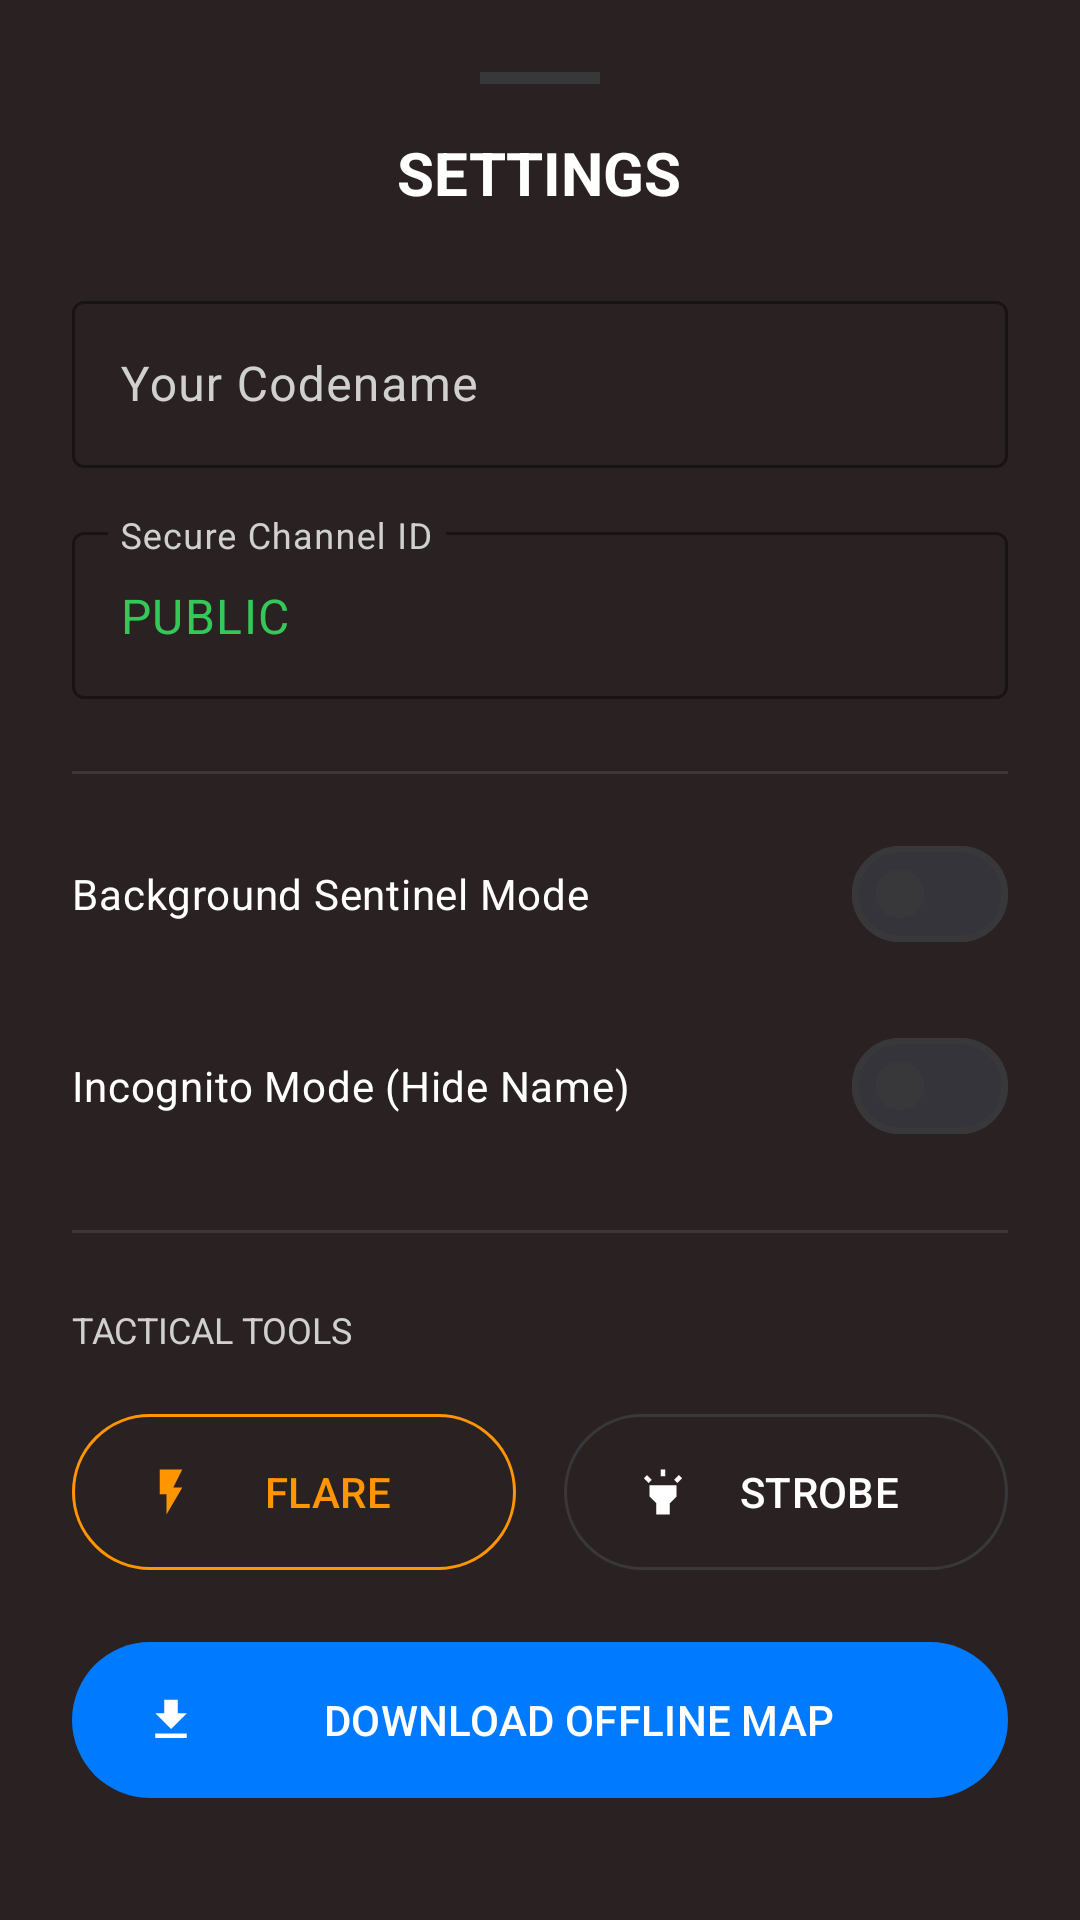

The Android layout XML behind this screen, and the referenced resources:
<!-- AndroidManifest.xml: application theme Theme.OFFSOS -->
<!-- res/layout/fragment_settings_bottom_sheet.xml -->
<?xml version="1.0" encoding="utf-8"?>
<LinearLayout xmlns:android="http://schemas.android.com/apk/res/android"
    xmlns:app="http://schemas.android.com/apk/res-auto"
    android:layout_width="match_parent"
    android:layout_height="wrap_content"
    android:orientation="vertical"
    android:background="@color/surface"
    android:padding="24dp">

    
    <View
        android:layout_width="40dp"
        android:layout_height="4dp"
        android:layout_gravity="center_horizontal"
        android:background="@color/divider"
        android:layout_marginBottom="16dp" />

    <TextView
        android:layout_width="wrap_content"
        android:layout_height="wrap_content"
        android:text="SETTINGS"
        android:textColor="@color/text_primary"
        android:textSize="@dimen/text_headline"
        android:textStyle="bold"
        android:layout_gravity="center_horizontal"
        android:layout_marginBottom="24dp"/>

    <com.google.android.material.textfield.TextInputLayout
        android:layout_width="match_parent"
        android:layout_height="wrap_content"
        android:hint="Your Codename"
        android:textColorHint="@color/text_secondary"
        app:boxStrokeColor="@color/text_secondary"
        app:hintTextColor="@color/text_primary"
        android:layout_marginBottom="16dp"
        style="@style/Widget.Material3.TextInputLayout.OutlinedBox">

        <com.google.android.material.textfield.TextInputEditText
            android:id="@+id/etName"
            android:layout_width="match_parent"
            android:layout_height="wrap_content"
            android:textColor="@color/text_primary"/>
    </com.google.android.material.textfield.TextInputLayout>

    <com.google.android.material.textfield.TextInputLayout
        android:layout_width="match_parent"
        android:layout_height="wrap_content"
        android:hint="Secure Channel ID"
        android:textColorHint="@color/text_secondary"
        app:boxStrokeColor="@color/text_secondary"
        app:hintTextColor="@color/text_primary"
        android:layout_marginBottom="24dp"
        style="@style/Widget.Material3.TextInputLayout.OutlinedBox">

        <com.google.android.material.textfield.TextInputEditText
            android:id="@+id/etChannel"
            android:layout_width="match_parent"
            android:layout_height="wrap_content"
            android:text="PUBLIC"
            android:textColor="@color/secondary_mesh_green"/>
    </com.google.android.material.textfield.TextInputLayout>

    <View
        android:layout_width="match_parent"
        android:layout_height="1dp"
        android:background="@color/divider"
        android:layout_marginBottom="16dp"/>

    <com.google.android.material.materialswitch.MaterialSwitch
        android:id="@+id/swSentinel"
        android:layout_width="match_parent"
        android:layout_height="wrap_content"
        android:text="Background Sentinel Mode"
        android:textColor="@color/text_primary"
        android:textSize="@dimen/text_body"
        android:layout_marginBottom="16dp"/>

    <com.google.android.material.materialswitch.MaterialSwitch
        android:id="@+id/cbPrivacy"
        android:layout_width="match_parent"
        android:layout_height="wrap_content"
        android:text="Incognito Mode (Hide Name)"
        android:textColor="@color/text_primary"
        android:textSize="@dimen/text_body"
        android:layout_marginBottom="24dp"/>

    <View
        android:layout_width="match_parent"
        android:layout_height="1dp"
        android:background="@color/divider"
        android:layout_marginBottom="24dp"/>

    <TextView
        android:layout_width="wrap_content"
        android:layout_height="wrap_content"
        android:text="TACTICAL TOOLS"
        android:textColor="@color/text_secondary"
        android:textSize="@dimen/text_caption"
        android:layout_marginBottom="16dp"/>

    <LinearLayout
        android:layout_width="match_parent"
        android:layout_height="wrap_content"
        android:orientation="horizontal">

        <com.google.android.material.button.MaterialButton
            android:id="@+id/btnFlare"
            android:layout_width="0dp"
            android:layout_height="60dp"
            android:layout_weight="1"
            android:text="FLARE"
            android:textColor="@color/warning_orange"
            app:icon="@drawable/ic_flare"
            app:iconTint="@color/warning_orange"
            app:strokeColor="@color/warning_orange"
            style="@style/Widget.Material3.Button.OutlinedButton"
            android:layout_marginEnd="8dp"/>

        <com.google.android.material.button.MaterialButton
            android:id="@+id/btnStrobe"
            android:layout_width="0dp"
            android:layout_height="60dp"
            android:layout_weight="1"
            android:text="STROBE"
            android:textColor="@color/text_primary"
            app:icon="@drawable/ic_flashlight"
            app:iconTint="@color/text_primary"
            app:strokeColor="@color/divider"
            style="@style/Widget.Material3.Button.OutlinedButton"
            android:layout_marginStart="8dp"/>
    </LinearLayout>

    <com.google.android.material.button.MaterialButton
        android:id="@+id/btnDownloadMap"
        android:layout_width="match_parent"
        android:layout_height="60dp"
        android:text="DOWNLOAD OFFLINE MAP"
        android:textColor="@color/text_primary"
        app:icon="@drawable/ic_download"
        app:iconTint="@color/text_primary"
        app:backgroundTint="@color/info_blue"
        style="@style/Widget.Material3.Button.TonalButton"
        android:layout_marginTop="16dp"
        android:layout_marginBottom="24dp"/>

    <View
        android:layout_width="match_parent"
        android:layout_height="1dp"
        android:background="@color/divider"
        android:layout_marginBottom="24dp"/>

    <LinearLayout
        android:layout_width="match_parent"
        android:layout_height="wrap_content"
        android:orientation="horizontal"
        android:gravity="center"
        android:layout_marginBottom="16dp">

        <ImageView
            android:layout_width="20dp"
            android:layout_height="20dp"
            android:src="@drawable/ic_shield"
            app:tint="@color/secondary_mesh_green"
            android:layout_marginEnd="8dp"/>

        <TextView
            android:layout_width="wrap_content"
            android:layout_height="wrap_content"
            android:text="Play Protect Certified"
            android:textColor="@color/secondary_mesh_green"
            android:textStyle="bold"
            android:textSize="@dimen/text_body"/>
    </LinearLayout>

    <TextView
        android:id="@+id/tvVersion"
        android:layout_width="wrap_content"
        android:layout_height="wrap_content"
        android:text="Version 1.0.0"
        android:textColor="@color/text_secondary"
        android:textSize="@dimen/text_caption"
        android:layout_gravity="center_horizontal"/>
</LinearLayout>
<!-- resources referenced by this layout -->
<resources>
  <color name="divider">#38383A</color>
  <color name="info_blue">#007AFF</color>
  <color name="secondary_mesh_green">#34C759</color>
  <color name="surface">#2A2222</color>
  <color name="text_primary">#FFFFFF</color>
  <color name="text_secondary">#D0D0D0</color>
  <color name="warning_orange">#FF9500</color>
  <dimen name="text_body">14sp</dimen>
  <dimen name="text_caption">12sp</dimen>
  <dimen name="text_headline">20sp</dimen>
  <!-- drawable ic_download (drawable) -->
  <vector xmlns:android="http://schemas.android.com/apk/res/android"
      android:width="24dp"
      android:height="24dp"
      android:viewportWidth="24"
      android:viewportHeight="24"
      android:tint="@color/info_blue">
      <path
          android:fillColor="@android:color/white"
          android:pathData="M19,9h-4V3H9v6H5l7,7 7,-7zM5,18v2h14v-2H5z"/>
  </vector>
  <!-- drawable ic_flare (drawable) -->
  <vector xmlns:android="http://schemas.android.com/apk/res/android"
      android:width="24dp"
      android:height="24dp"
      android:viewportWidth="24"
      android:viewportHeight="24"
      android:tint="@color/warning_orange">
      <path
          android:fillColor="@android:color/white"
          android:pathData="M7,2v11h3v9l7,-12h-4l4,-8z"/>
  </vector>
  <!-- drawable ic_flashlight (drawable) -->
  <vector xmlns:android="http://schemas.android.com/apk/res/android"
      android:width="24dp"
      android:height="24dp"
      android:viewportWidth="24"
      android:viewportHeight="24"
      android:tint="@color/text_primary">
      <path
          android:fillColor="@android:color/white"
          android:pathData="M6,14l3,3v5h6v-5l3,-3V9H6V14zM11,2h2v3h-2V2zM3.5,5.88l1.41,-1.41 2.12,2.12L5.62,8L3.5,5.88zM16.96,6.59l2.12,-2.12 1.41,1.41 -2.12,2.12L16.96,6.59z"/>
  </vector>
  <!-- drawable ic_shield (drawable) -->
  <vector xmlns:android="http://schemas.android.com/apk/res/android"
      android:width="24dp"
      android:height="24dp"
      android:viewportWidth="24"
      android:viewportHeight="24"
      android:tint="@color/secondary_mesh_green">
      <path
          android:fillColor="@android:color/white"
          android:pathData="M12,1L3,5v6c0,5.55 3.84,10.74 9,12 5.16,-1.26 9,-6.45 9,-12V5l-9,-4zM10,17l-4,-4 1.41,-1.41L10,14.17l6.59,-6.59L18,9l-8,8z"/>
  </vector>
  <style name="Theme.OFFSOS" parent="Base.Theme.OFFSOS" />
  <color name="primary_purple">#C62828</color>
  <color name="primary_purple_dark">#8B0000</color>
  <color name="background">#1A1A1A</color>
  <color name="primary_sos_red">#FF3B30</color>
  <color name="surface_elevated">#222222</color>
  <color name="primary_purple_light">#E53935</color>
</resources>
